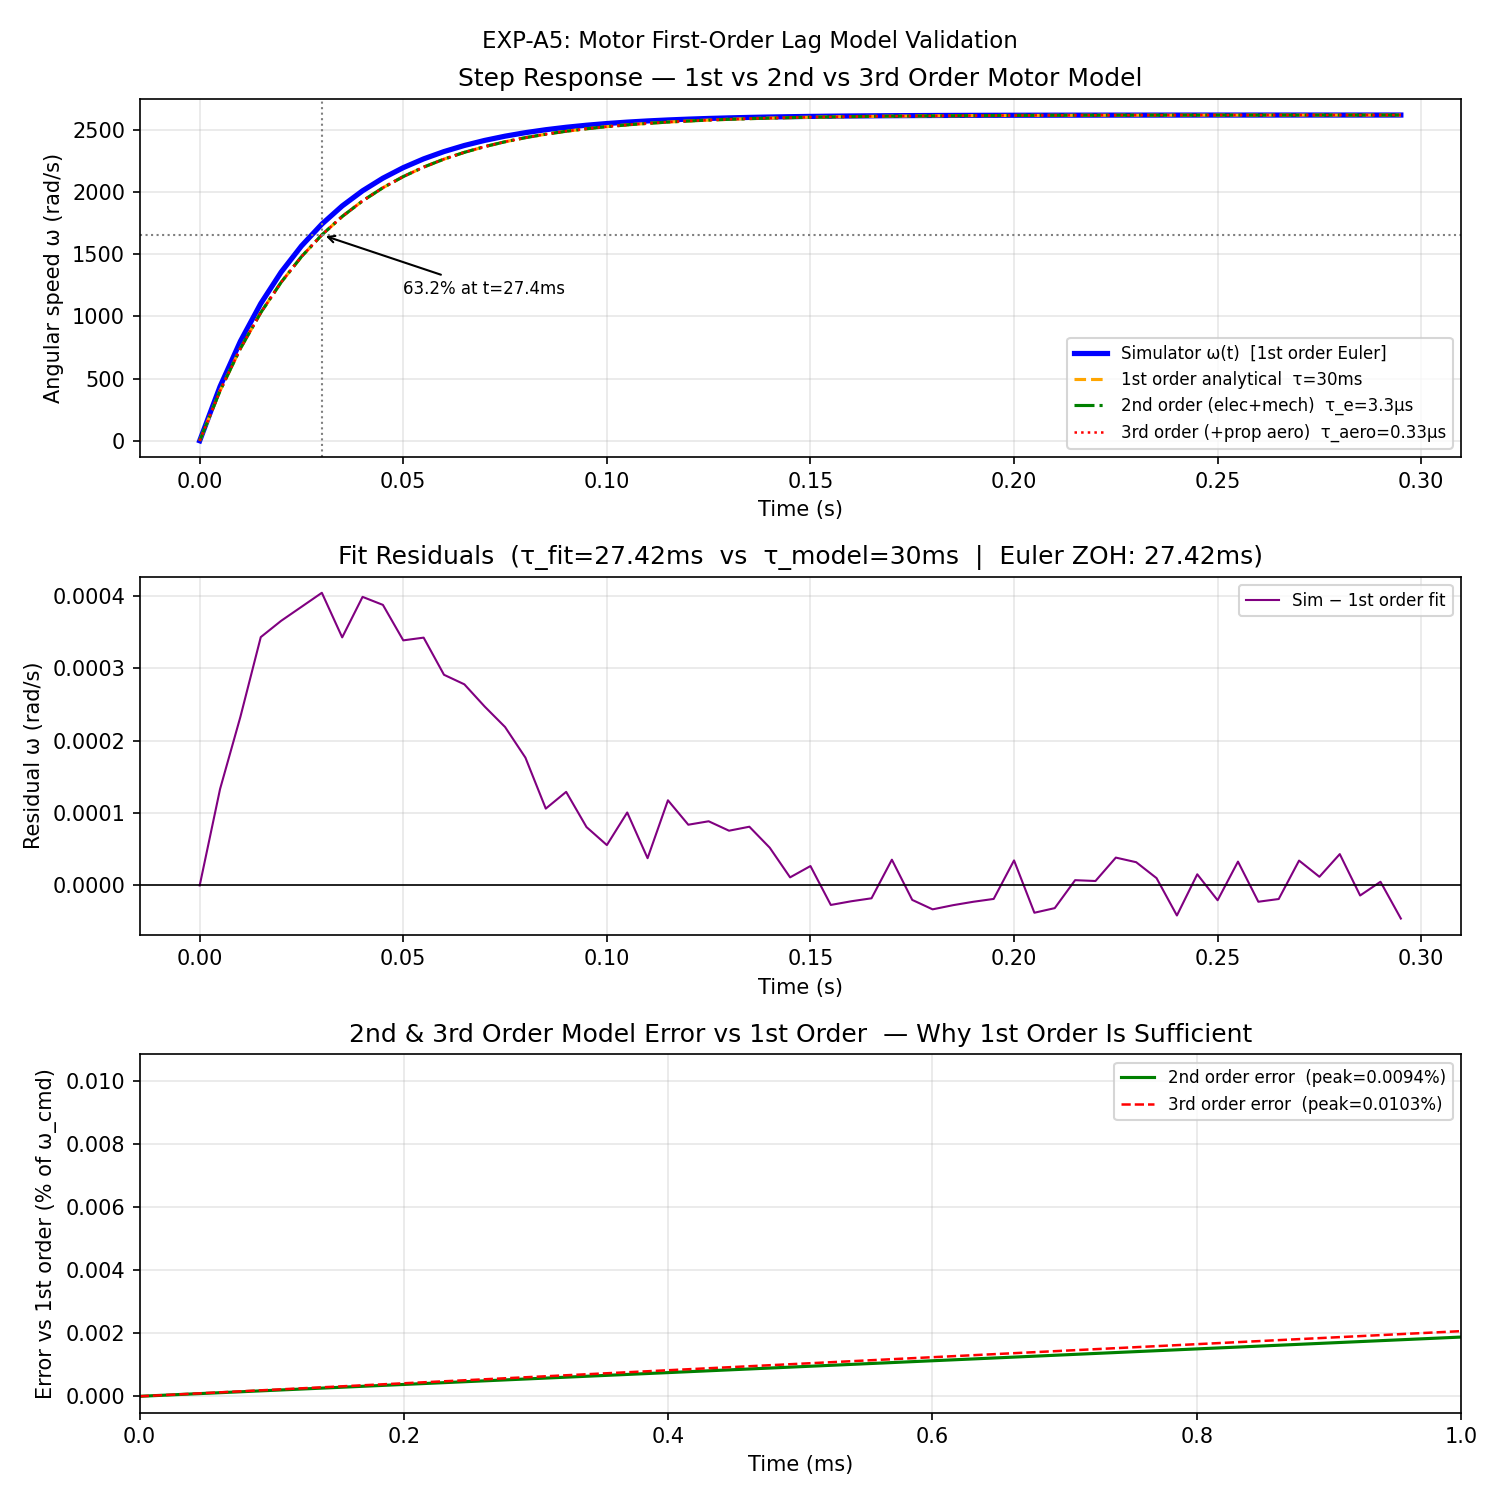

Data behind this chart, as committed beside it:
t_s, omega_sim_rad_s, omega_analytical_rad_s
0.0, 0.0, 0.0
0.005, 436.3, 401.9
0.01, 799.9, 742.1
0.015, 1103, 1030
0.02, 1355, 1274
0.025, 1566, 1480
0.03, 1741, 1655
0.035, 1887, 1803
0.04, 2009, 1928
0.045, 2111, 2034
0.05, 2195, 2124
0.055, 2266, 2199
0.06, 2324, 2264
0.065, 2373, 2318
0.07, 2414, 2364
0.075, 2448, 2403
0.08, 2476, 2436
0.085, 2500, 2464
0.09, 2520, 2488
0.095, 2536, 2508
0.1, 2550, 2525
0.105, 2561, 2539
0.11, 2571, 2551
0.115, 2578, 2561
0.12, 2585, 2570
0.125, 2591, 2577
0.13, 2595, 2584
0.135, 2599, 2589
0.14, 2602, 2593
0.145, 2605, 2597
0.15, 2607, 2600
0.155, 2609, 2603
0.16, 2610, 2605
0.165, 2612, 2607
0.17, 2613, 2609
0.175, 2614, 2610
0.18, 2614, 2612
0.185, 2615, 2613
0.19, 2615, 2613
0.195, 2616, 2614
0.2, 2616, 2615
0.205, 2617, 2615
0.21, 2617, 2616
0.215, 2617, 2616
0.22, 2617, 2616
0.225, 2617, 2617
0.23, 2617, 2617
0.235, 2618, 2617
0.24, 2618, 2617
0.245, 2618, 2617
0.25, 2618, 2617
0.255, 2618, 2617
0.26, 2618, 2618
0.265, 2618, 2618
0.27, 2618, 2618
0.275, 2618, 2618
0.28, 2618, 2618
0.285, 2618, 2618
0.29, 2618, 2618
0.295, 2618, 2618
